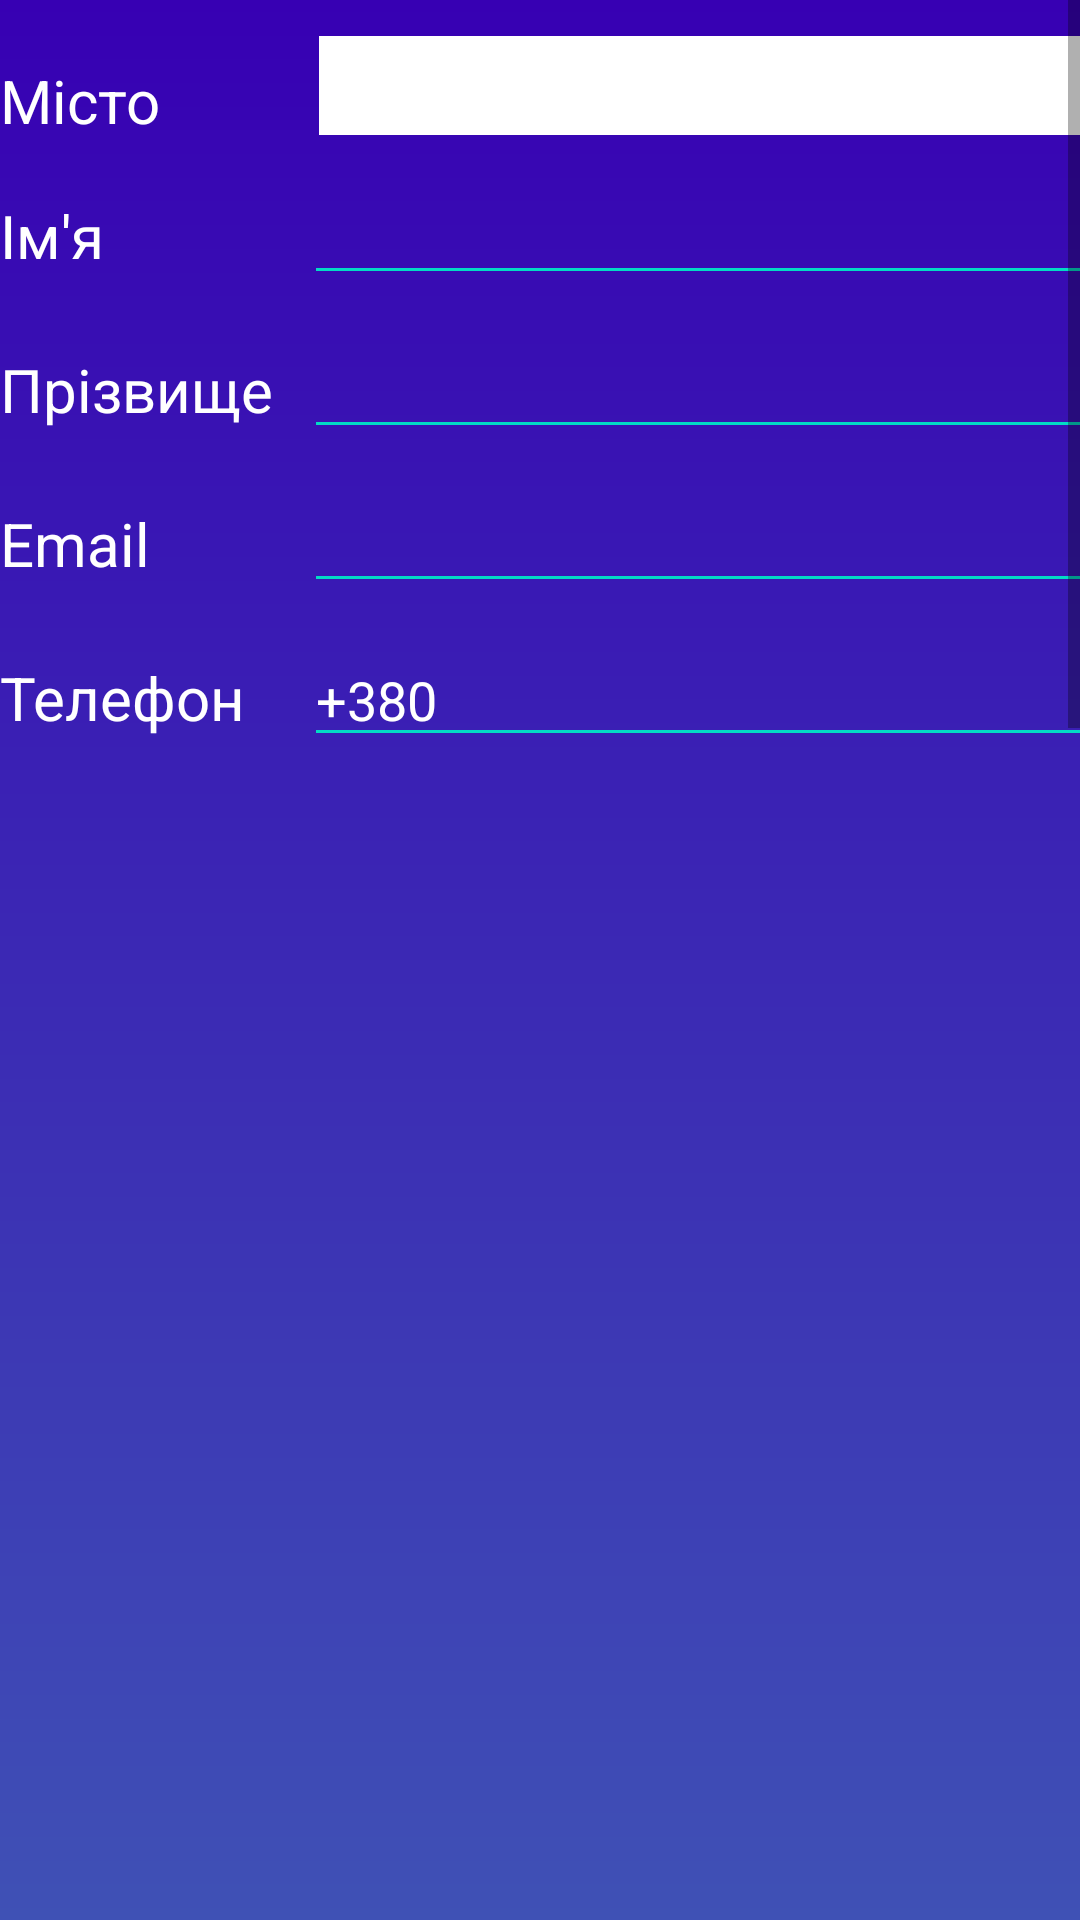

Here is an Android app screen rendered from its layout file. Give the layout XML and the strings, colors and styles it references.
<!-- AndroidManifest.xml: application theme Theme.TaxiEasyUaJob -->
<!-- res/layout/driver_app_info.xml -->
<?xml version="1.0" encoding="utf-8"?>
<LinearLayout xmlns:android="http://schemas.android.com/apk/res/android"
    android:orientation="vertical"
    android:layout_width="match_parent"
    android:layout_height="wrap_content"
    android:background="@drawable/gradient">

    <ScrollView
        android:layout_width="match_parent"
        android:layout_height="wrap_content"
        android:scrollbars="vertical"
        android:fillViewport="true">
    <TableLayout
        android:layout_marginTop="10sp"
        android:layout_marginLeft="10sp"
        android:layout_marginRight="10sp"
        android:layout_width="match_parent"
        android:layout_height="wrap_content"
        android:layout_gravity="center">

        <TableRow>
            <TextView
                android:layout_marginTop="10sp"
                android:layout_width="wrap_content"
                android:layout_height="wrap_content"
                android:textSize="20sp"
                android:text="Місто"
                android:textColor="@color/text" />
            <Spinner
                android:id="@+id/list_cities"
                android:layout_width="282sp"
                android:layout_height="33sp"
                android:layout_gravity="center"
                android:layout_marginLeft="10sp"
                android:background="@color/text"
                android:gravity="clip_horizontal"
                android:minWidth="282sp"
                android:minHeight="20sp" />
        </TableRow>

        <TableRow>
            <TextView
                android:layout_marginTop="10sp"
                android:textSize="20sp"
                android:layout_height="wrap_content"
                android:layout_width="wrap_content"
                android:text="@string/first_name"
                android:textColor="@color/text"/>
            <EditText
                android:layout_marginLeft="10sp"
                android:layout_marginTop="10sp"
                android:layout_width="282sp"
                android:backgroundTint="@color/colorAccent"
                android:inputType="textPersonName"
                android:text=""
                android:textColor="@color/text"
                android:id="@+id/first_name"/>
        </TableRow>

        <TableRow>
            <TextView
                android:layout_marginTop="10sp"
                android:textSize="20sp"
                android:layout_height="wrap_content"
                android:layout_width="wrap_content"
                android:text="@string/second_name"
                android:textColor="@color/text"/>

            <EditText
                android:layout_marginLeft="10sp"
                android:layout_marginTop="10sp"
                android:layout_width="282sp"
                android:backgroundTint="@color/colorAccent"
                android:inputType="textPersonName"
                android:text=""
                android:textColor="@color/text"
                android:id="@+id/second_name"/>
        </TableRow>
        <TableRow>
            <TextView
                android:layout_marginTop="10sp"
                android:textSize="20sp"
                android:layout_height="wrap_content"
                android:layout_width="wrap_content"
                android:text="@string/email"
                android:textColor="@color/text"/>

            <EditText
                android:layout_marginLeft="10sp"
                android:layout_marginTop="10sp"
                android:layout_width="282sp"
                android:backgroundTint="@color/colorAccent"
                android:inputType="textEmailAddress"
                android:text=""
                android:textColor="@color/text"
                android:id="@+id/email"/>
        </TableRow>
        <TableRow>
            <TextView
                android:layout_marginTop="10sp"
                android:textSize="20sp"
                android:layout_height="wrap_content"
                android:layout_width="wrap_content"
                android:text="@string/phone_number"
                android:textColor="@color/text"/>

            <EditText
                android:layout_marginLeft="10sp"
                android:layout_marginTop="10sp"
                android:layout_width="282sp"
                android:backgroundTint="@color/colorAccent"
                android:inputType="phone"
                android:text="+380"
                android:textColor="@color/text"
                android:id="@+id/phone_number"/>
        </TableRow>
    </TableLayout>
    </ScrollView>
</LinearLayout>
<!-- resources referenced by this layout -->
<resources>
  <color name="colorAccent">#FF03DAC5</color>
  <color name="text">#FFFFFFFF</color>
  <!-- drawable gradient (drawable) -->
  <?xml version="1.0" encoding="utf-8"?>
  <shape xmlns:android="http://schemas.android.com/apk/res/android">
  
      <gradient android:startColor="@color/background" android:endColor="@color/colorPrimary"
          android:angle="270" />
  
  </shape>
  <string name="email">Email</string>
  <string name="first_name">Ім\'я</string>
  <string name="phone_number">Телефон</string>
  <string name="second_name">Прізвище</string>
  <style name="Theme.TaxiEasyUaJob" parent="Theme.AppCompat.Light.DarkActionBar">
          
          <item name="colorPrimary">@color/background</item>
          <item name="colorPrimaryDark">@color/purple_700</item>
          <item name="colorAccent">@color/teal_200</item>
          <item name="android:statusBarColor" tools:targetApi="21">@color/black</item>
          
      </style>
  <color name="background">#FF3700B3</color>
  <color name="colorPrimary">#3F51B5</color>
  <color name="purple_700">#FF3700B3</color>
  <color name="teal_200">#FF03DAC5</color>
  <color name="black">#FF000000</color>
</resources>
